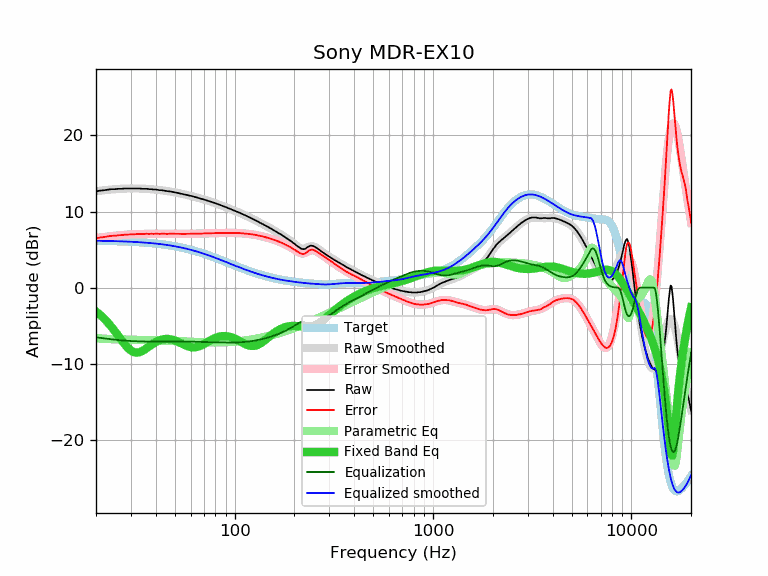

Data behind this chart, as committed beside it:
frequency, raw, error, smoothed, error_smoothed, equalization, parametric_eq, equalized_raw, equalized_smoothed, target
20, 12.66, 6.49, 12.69, 6.52, -6.52, -3.13, 6.14, 6.17, 6.17
21, 12.76, 6.60, 12.75, 6.59, -6.59, -3.58, 6.16, 6.16, 6.16
22, 12.81, 6.66, 12.81, 6.66, -6.66, -4.08, 6.15, 6.15, 6.15
23, 12.89, 6.75, 12.86, 6.72, -6.72, -4.61, 6.16, 6.14, 6.14
24, 12.95, 6.82, 12.91, 6.78, -6.78, -5.18, 6.17, 6.13, 6.13
25, 12.95, 6.83, 12.95, 6.83, -6.83, -5.77, 6.12, 6.12, 6.12
26, 13.00, 6.89, 12.98, 6.88, -6.88, -6.37, 6.12, 6.10, 6.10
27, 13.00, 6.91, 13.00, 6.91, -6.91, -6.95, 6.08, 6.09, 6.09
28, 13.04, 6.96, 13.02, 6.95, -6.95, -7.48, 6.09, 6.07, 6.07
29, 13.04, 6.98, 13.03, 6.98, -6.98, -7.92, 6.06, 6.06, 6.06
30, 13.04, 7.00, 13.04, 7.00, -7.00, -8.26, 6.03, 6.04, 6.04
31, 13.04, 7.02, 13.04, 7.02, -7.02, -8.46, 6.01, 6.02, 6.02
32, 13.04, 7.04, 13.04, 7.04, -7.04, -8.53, 6.00, 6.00, 6.00
33, 13.04, 7.06, 13.03, 7.05, -7.05, -8.48, 5.99, 5.98, 5.98
34, 13.00, 7.04, 13.02, 7.06, -7.06, -8.35, 5.94, 5.96, 5.96
35, 13.00, 7.06, 13.00, 7.07, -7.07, -8.16, 5.93, 5.93, 5.93
36, 13.00, 7.09, 12.98, 7.07, -7.07, -7.95, 5.92, 5.91, 5.91
37, 12.95, 7.06, 12.96, 7.08, -7.08, -7.72, 5.87, 5.88, 5.88
38, 12.95, 7.09, 12.94, 7.08, -7.08, -7.51, 5.86, 5.86, 5.86
39, 12.90, 7.07, 12.91, 7.08, -7.08, -7.31, 5.81, 5.83, 5.83
40, 12.90, 7.10, 12.88, 7.09, -7.09, -7.14, 5.81, 5.80, 5.80
41, 12.86, 7.09, 12.85, 7.09, -7.09, -7.00, 5.77, 5.77, 5.77
42, 12.81, 7.07, 12.82, 7.09, -7.09, -6.89, 5.72, 5.74, 5.74
43, 12.81, 7.10, 12.79, 7.09, -7.09, -6.81, 5.72, 5.70, 5.70
44, 12.76, 7.09, 12.76, 7.09, -7.09, -6.76, 5.67, 5.67, 5.67
45, 12.72, 7.08, 12.72, 7.09, -7.09, -6.73, 5.63, 5.63, 5.63
46, 12.67, 7.07, 12.68, 7.09, -7.09, -6.73, 5.58, 5.60, 5.60
47, 12.66, 7.10, 12.65, 7.08, -7.08, -6.76, 5.57, 5.56, 5.56
48, 12.62, 7.09, 12.61, 7.08, -7.08, -6.80, 5.53, 5.52, 5.52
49, 12.58, 7.09, 12.56, 7.08, -7.08, -6.86, 5.49, 5.48, 5.48
50, 12.53, 7.08, 12.52, 7.08, -7.08, -6.94, 5.45, 5.44, 5.44
51, 12.48, 7.08, 12.48, 7.08, -7.08, -7.03, 5.40, 5.40, 5.40
52, 12.44, 7.08, 12.44, 7.08, -7.08, -7.13, 5.36, 5.36, 5.36
53, 12.39, 7.07, 12.39, 7.08, -7.08, -7.23, 5.31, 5.31, 5.31
54, 12.34, 7.07, 12.35, 7.08, -7.08, -7.33, 5.26, 5.27, 5.27
55, 12.30, 7.07, 12.30, 7.08, -7.08, -7.43, 5.22, 5.22, 5.22
56, 12.25, 7.07, 12.25, 7.08, -7.08, -7.53, 5.17, 5.18, 5.18
57, 12.21, 7.08, 12.21, 7.08, -7.08, -7.62, 5.13, 5.13, 5.13
58, 12.17, 7.08, 12.16, 7.08, -7.08, -7.69, 5.09, 5.08, 5.08
59, 12.12, 7.08, 12.11, 7.08, -7.08, -7.75, 5.04, 5.03, 5.03
60, 12.07, 7.08, 12.07, 7.08, -7.08, -7.80, 4.98, 4.98, 4.98
61, 12.03, 7.09, 12.02, 7.09, -7.09, -7.83, 4.94, 4.93, 4.93
62, 11.99, 7.10, 11.97, 7.09, -7.09, -7.84, 4.90, 4.88, 4.88
63, 11.92, 7.08, 11.93, 7.09, -7.09, -7.83, 4.82, 4.83, 4.83
64, 11.88, 7.09, 11.88, 7.10, -7.10, -7.80, 4.78, 4.78, 4.78
65, 11.83, 7.10, 11.83, 7.10, -7.10, -7.76, 4.72, 4.73, 4.73
66, 11.78, 7.10, 11.78, 7.11, -7.11, -7.71, 4.67, 4.68, 4.68
67, 11.74, 7.11, 11.73, 7.11, -7.11, -7.64, 4.63, 4.62, 4.62
68, 11.69, 7.12, 11.69, 7.12, -7.12, -7.57, 4.57, 4.57, 4.57
69, 11.64, 7.12, 11.64, 7.12, -7.12, -7.48, 4.52, 4.52, 4.52
70, 11.60, 7.13, 11.59, 7.13, -7.13, -7.40, 4.47, 4.46, 4.46
71, 11.55, 7.14, 11.54, 7.13, -7.13, -7.31, 4.42, 4.41, 4.41
72, 11.50, 7.14, 11.49, 7.13, -7.13, -7.21, 4.36, 4.35, 4.35
73, 11.44, 7.14, 11.44, 7.14, -7.14, -7.12, 4.30, 4.30, 4.30
74, 11.39, 7.14, 11.39, 7.14, -7.14, -7.03, 4.24, 4.25, 4.25
75, 11.34, 7.14, 11.34, 7.15, -7.15, -6.95, 4.19, 4.19, 4.19
76, 11.29, 7.15, 11.29, 7.15, -7.15, -6.86, 4.13, 4.14, 4.14
77, 11.24, 7.15, 11.24, 7.16, -7.16, -6.79, 4.08, 4.08, 4.08
78, 11.20, 7.17, 11.19, 7.16, -7.16, -6.71, 4.03, 4.03, 4.03
79, 11.15, 7.17, 11.14, 7.17, -7.17, -6.65, 3.98, 3.98, 3.98
... 553 more rows
